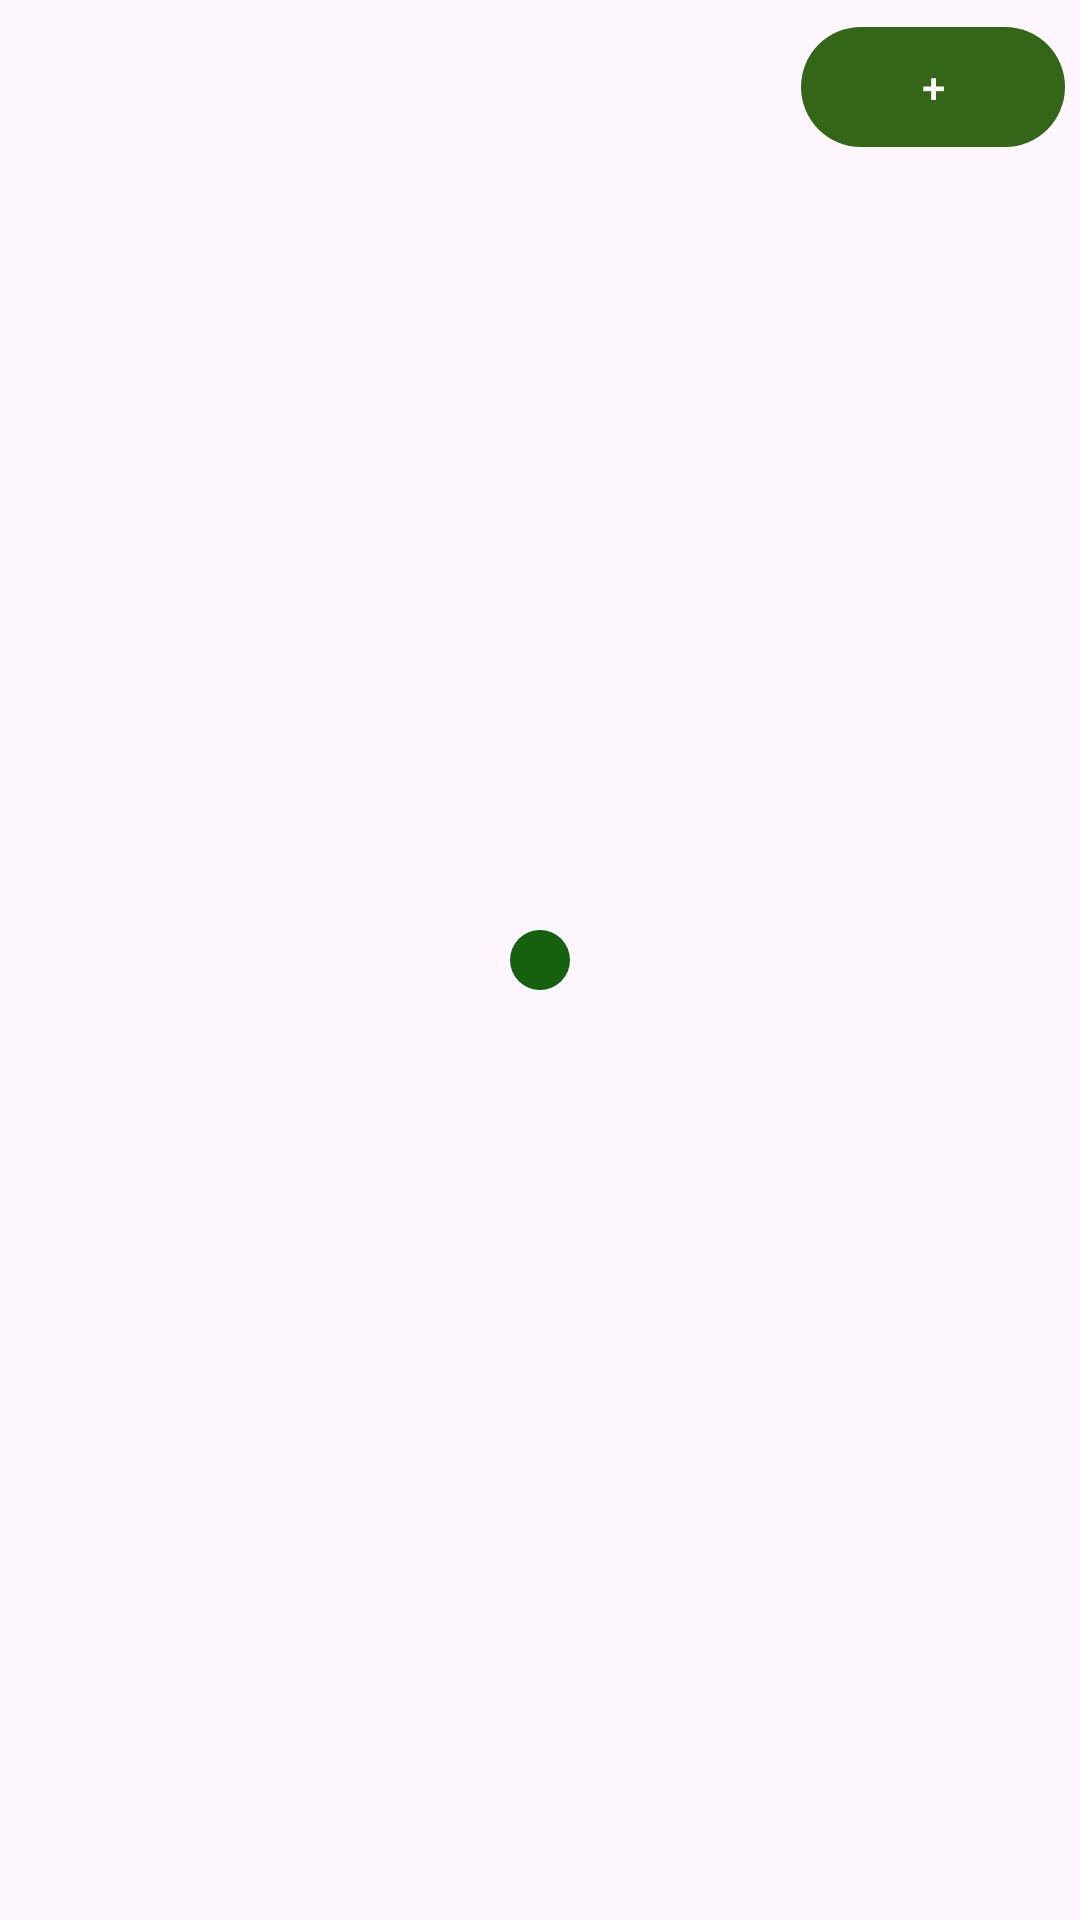

Layout XML and referenced resources for this Android screen:
<!-- AndroidManifest.xml: application theme Theme.SnakeGame.NoActionBar -->
<!-- res/layout/activity_main.xml -->
<?xml version="1.0" encoding="utf-8"?>
<androidx.constraintlayout.widget.ConstraintLayout
    xmlns:android="http://schemas.android.com/apk/res/android"
    xmlns:app="http://schemas.android.com/apk/res-auto"
    xmlns:tools="http://schemas.android.com/tools"
    android:id="@+id/layout"
    android:layout_width="match_parent"
    android:layout_height="match_parent"
    tools:context=".MainActivity">

    <Button
        android:id="@+id/addButton"
        android:layout_width="wrap_content"
        android:layout_height="wrap_content"
        android:text="+"
        app:layout_constraintTop_toTopOf="parent"
        app:layout_constraintEnd_toEndOf="parent"
        android:layout_marginTop="5dp"
        android:layout_marginEnd="5dp"/>

    <ImageView
        android:id="@+id/marble"
        android:layout_width="20dp"
        android:layout_height="20dp"
        android:src="@drawable/marble"
        app:layout_constraintBottom_toBottomOf="parent"
        app:layout_constraintEnd_toEndOf="parent"
        app:layout_constraintHorizontal_bias="0.5"
        app:layout_constraintStart_toStartOf="parent"
        app:layout_constraintTop_toTopOf="parent"
        app:layout_constraintVertical_bias="0.5" />

</androidx.constraintlayout.widget.ConstraintLayout>
<!-- resources referenced by this layout -->
<resources>
  <!-- drawable marble (drawable) -->
  <shape
      xmlns:android="http://schemas.android.com/apk/res/android"
      android:shape="oval">
      <solid android:color="#16610E" />
  </shape>
  <style name="Theme.SnakeGame.NoActionBar" parent="Theme.SnakeGame">
          <item name="windowActionBar">false</item>
          <item name="windowNoTitle">true</item>
      </style>
  <style name="Theme.SnakeGame" parent="Theme.Material3.DayNight">
          
          <item name="colorPrimary">@color/color_primary</item>
          <item name="colorPrimaryVariant">@color/color_secondary</item>
          <item name="colorOnPrimary">@color/white</item>
          
          <item name="colorSecondary">@color/teal_200</item>
          <item name="colorSecondaryVariant">@color/teal_700</item>
          <item name="colorOnSecondary">@color/black</item>
          
          <item name="android:statusBarColor">?attr/colorPrimaryVariant</item>
          
      </style>
  <color name="color_primary">#336717</color>
  <color name="color_secondary">#FF109235</color>
  <color name="white">#FFFFFFFF</color>
  <color name="teal_200">#FF03DAC5</color>
  <color name="teal_700">#FF018786</color>
  <color name="black">#FF000000</color>
</resources>
